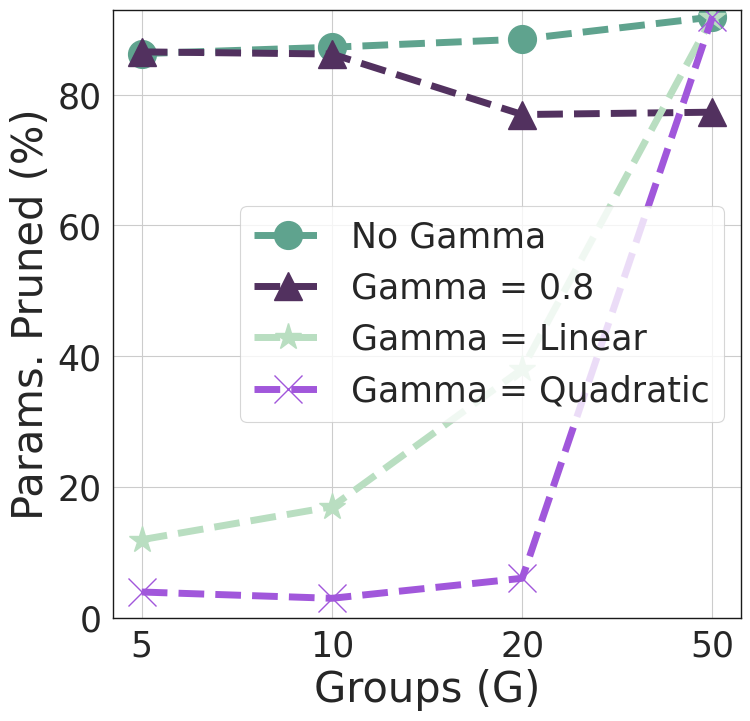

Here is the Python script that generated this plot:
""" Simple Code To Visualize Impact Of Group Size on Params Pruned """


import matplotlib.pyplot as plt
import seaborn as sns
import numpy as np

from scipy import stats

sns.set()
sns.set_context('paper')
sns.set_style("whitegrid")


current_palette = sns.color_palette()
current_palette = [[102,194,165],[252,141,98],[141,160,203]]
Green = sns.cubehelix_palette(8, start=2, rot=0, dark=0, light=.95, reverse=True)
Purpul = sns.cubehelix_palette(8)
lightpurpul = sns.dark_palette("purple")
Blue = sns.cubehelix_palette(8, start=.5, rot=-.75)
Allcolor = sns.color_palette("hls", 8)
current_palette = [[i / 256.0 for i in color] for color in current_palette]



# Data
groups                 = ['5',   '10',   '20',   '50']
params_nolimit         = np.array([86.27, 87.25, 88.48, 91.87])
params_gamma_08        = np.array([86.54, 86.21, 76.96, 77.32])
params_gamma_linear    = np.array([11.96, 17.00, 38.05, 91.87])
params_gamma_quadratic = np.array([3.96, 3., 6.06, 91.87])

fig, ax = plt.subplots(figsize=(8.1,7.9))
ax.plot(groups, params_nolimit,  color=Blue[3], linewidth=5, linestyle='--', marker='o', markevery=1, markersize=20, label= 'No Gamma')
ax.plot(groups, params_gamma_08, color=Purpul[6], linewidth=5, linestyle='--', marker='^', markevery=1, markersize=20, label= 'Gamma = 0.8')
ax.plot(groups, params_gamma_linear, color=Green[6], linewidth=5, linestyle='--', marker='*', markevery=1, markersize=20, label= 'Gamma = Linear')
ax.plot(groups, params_gamma_quadratic, color=Allcolor[6], linewidth=5, linestyle='--', marker='x', markevery=1, markersize=20, label= 'Gamma = Quadratic')

#pointer = ax.bar(groups,params, width=0.5, color=Purpul[4])
#for pointer_idx in range(len(pointer)):
#    ht = pointer[pointer_idx].get_height()
#    ax.text(pointer[pointer_idx].get_x() + pointer[pointer_idx].get_width()/15., 1.005*ht, '(%.2f)' % (acc[pointer_idx]), fontsize=20)

#ax.set_yticks(np.arange(80, 95, 0.01))
ax.set_ylim([0,93])
#ax.set_xlim([60,1030])
ax.legend()
ax.set_xlabel('Groups (G)', fontsize=30)
ax.set_ylabel('Params. Pruned (%)', fontsize=30)
#plt.legend(fontsize=25, loc='upper center', bbox_to_anchor=(0.5, -0.2), ncol=2)
plt.legend(fontsize=25, loc="best")
plt.tick_params(labelsize=25)
plt.setp(ax.spines.values(), linewidth=1, color ='k')
fig.savefig('./gamma.pdf', format='pdf', dpi=1200)

